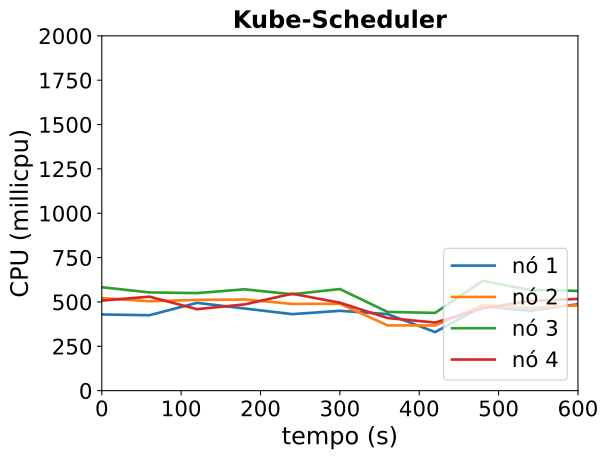

Data behind this chart, as committed beside it:
timestamp, ppgcc-m02_pod_amount, ppgcc-m02_memory, ppgcc-m02_cpu, ppgcc-m03_pod_amount, ppgcc-m03_memory, ppgcc-m03_cpu, ppgcc-m04_pod_amount, ppgcc-m04_memory, ppgcc-m04_cpu, ppgcc-m05_pod_amount, ppgcc-m05_memory, ppgcc-m05_cpu
0, 5, 1492008, 429444947, 5, 1472288, 521505908, 5, 1529988, 582933475, 5, 1502052, 507636432
60, 5, 1449636, 425123944, 5, 1506796, 503898012, 5, 1511332, 553701098, 5, 1500184, 529739688
120, 5, 1501248, 495015740, 5, 1509568, 511699639, 5, 1527568, 549939679, 5, 1480912, 459254771
180, 5, 1491744, 463024924, 5, 1506400, 513712268, 5, 1548688, 571170303, 5, 1493320, 486242894
240, 5, 1486200, 431248225, 5, 1502852, 488952951, 5, 1519780, 543467276, 5, 1525648, 546328819
300, 5, 1499004, 449940857, 5, 1499288, 489705212, 5, 1517140, 572816399, 5, 1502284, 495692427
360, 5, 1480448, 431630023, 5, 1523048, 368000827, 5, 1517536, 443850843, 5, 1471660, 409460274
420, 5, 1513316, 330069395, 5, 1513864, 367224997, 5, 1534084, 438253162, 5, 1528684, 383763316
480, 5, 1523084, 476144227, 5, 1499608, 480987796, 5, 1573352, 619039492, 5, 1508224, 464321440
540, 5, 1510748, 450311521, 5, 1509508, 466407851, 5, 1560416, 567473483, 5, 1496212, 506281040
600, 5, 1531036, 487602037, 5, 1511092, 481078274, 5, 1558040, 562145186, 5, 1480328, 517060340
